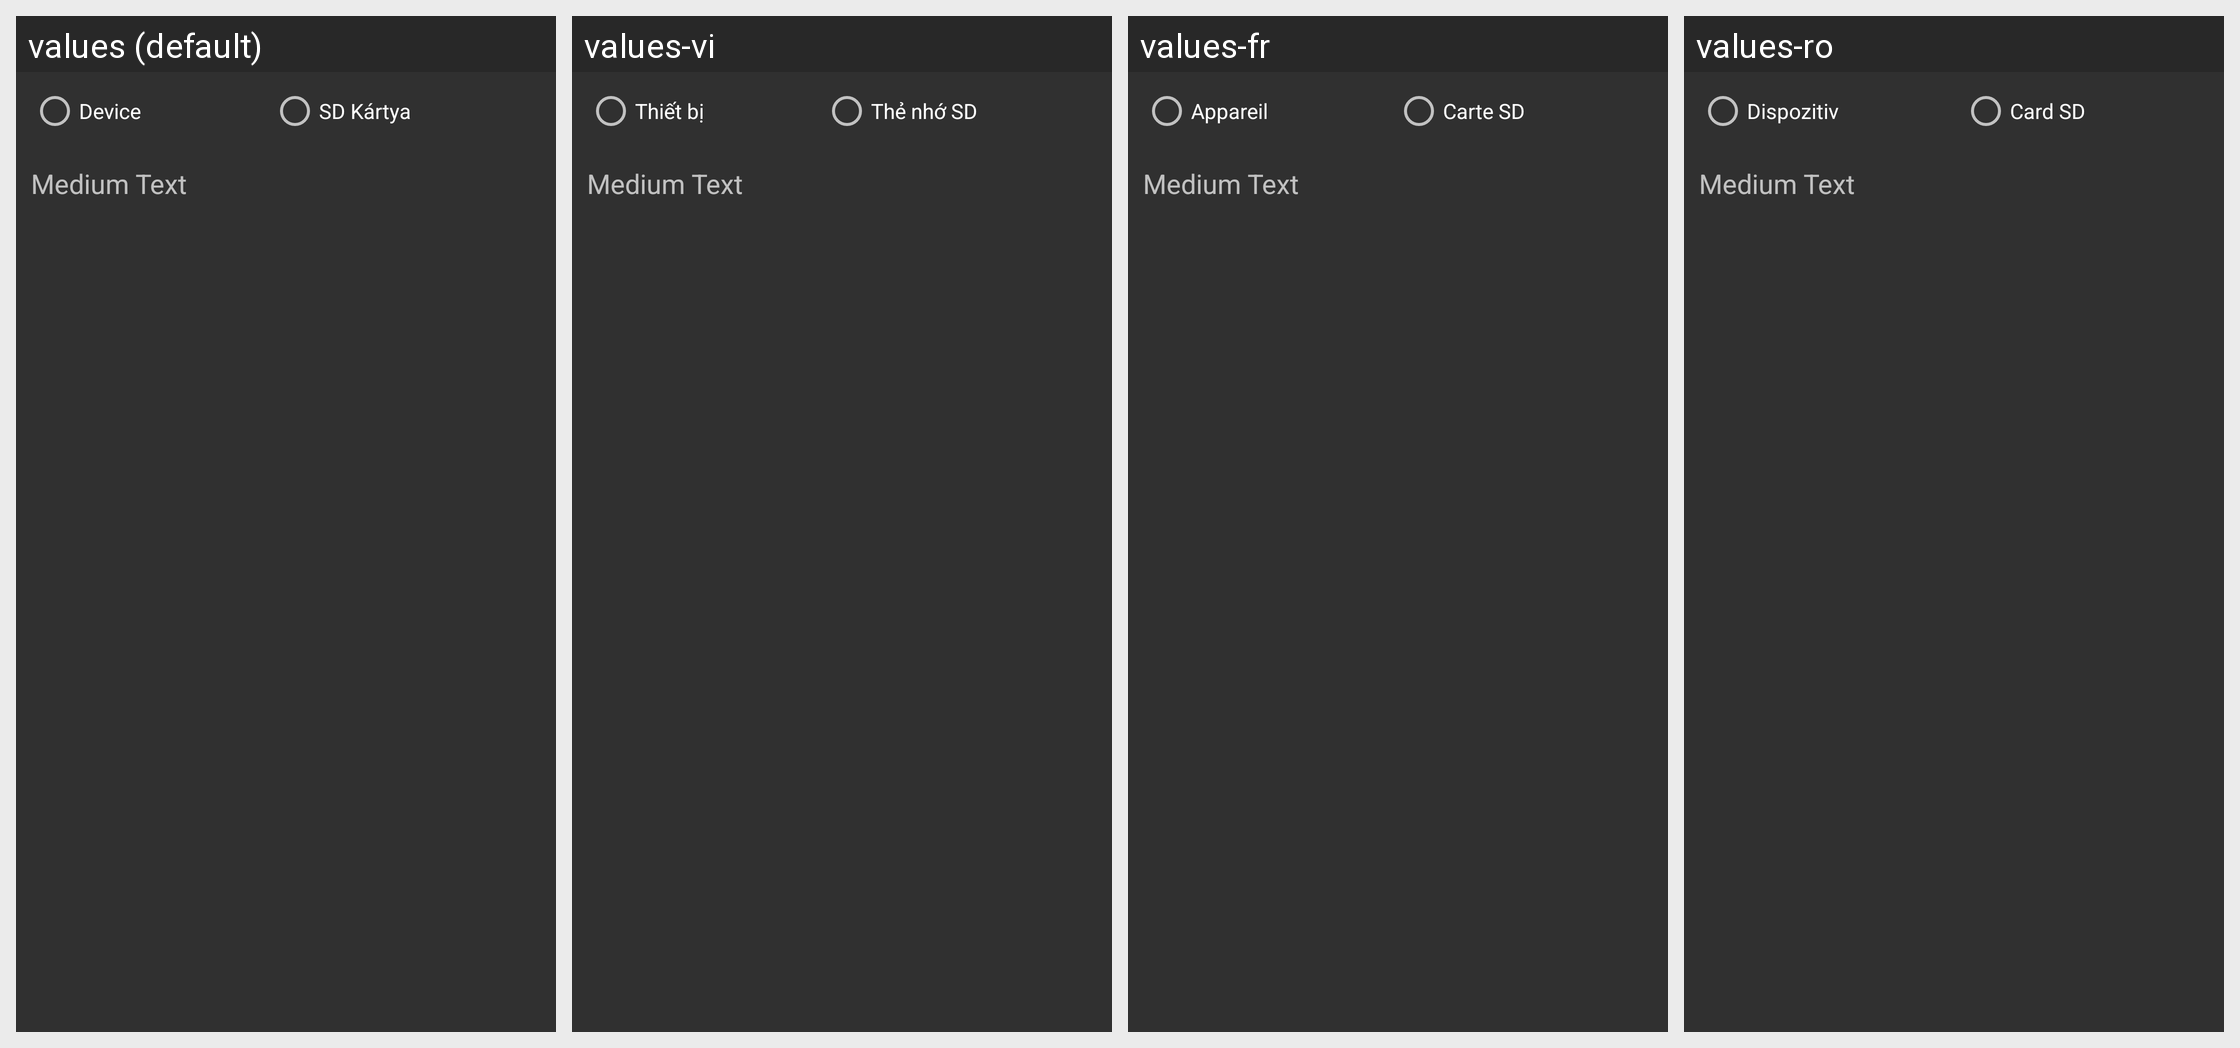

For this localized Android screen grid, give each drawn string resource with its value in every locale shown.
Android screen res/layout/filechooser_dialog.xml rendered under 4 locales, left to right: values (default), values-vi, values-fr, values-ro. Device: Nexus 5 (rendered at 1080×1920; each locale shown at half size, 540×960, under a caption strip naming it); theme AppTheme.
Other locales in the repository, not shown: values-af, values-am, values-ar, values-az, values-be, values-bg, values-bn, values-bs, values-ca, values-cs, values-da, values-de, values-el, values-en-rGB, values-es, values-es-rUS, values-et, values-eu, values-fa, values-fi, values-fr-rCA, values-gl, values-gu, values-hi, values-hr, values-hu, values-hy, values-in, values-is, values-it, values-iw, values-ja, values-ka, values-kk, values-km, values-kn, values-ko, values-ky, values-lo, values-lt, values-lv, values-mk, values-ml, values-mn, values-mr, values-ms, values-my, values-nb, values-ne, values-nl, values-pa, values-pl, values-pt-rBR, values-pt-rPT, values-ru, values-si, values-sk, values-sl, values-sq, values-sr, values-sv, values-sw, values-ta, values-te, values-th, values-tl, values-tr, values-uk, values-ur, values-uz, values-zh, values-zh-rCN, values-zh-rHK, values-zh-rTW, values-zu.
Strings drawn on this screen, with the default value and each locale's value (text and hints the layout hard-codes, and strings that could not be matched under every locale, appear in the picture but are not listed):

device_storage
  values: Device
  values-vi: Thiết bị
  values-fr: Appareil
  values-ro: Dispozitiv

sdcard_storage
  values: SD Kártya
  values-vi: Thẻ nhớ SD
  values-fr: Carte SD
  values-ro: Card SD
